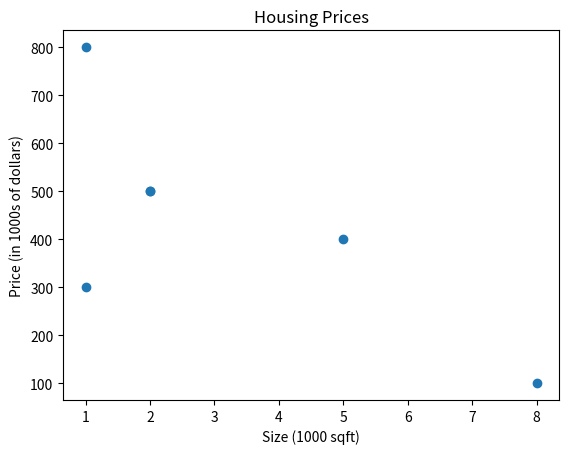

Recreate this plot in Python.
import numpy as np
import matplotlib.pyplot as plt

x_train = np.array([1.0, 2.0,8,5,2,1])
y_train = np.array([300.0, 500,100,400,500,800])
print(f"x_train = {x_train}")
print(f"y_train = {y_train}")
# Plot the data points
plt.scatter(x_train, y_train,)
# Set the title
plt.title("Housing Prices")
# Set the y-axis label
plt.ylabel('Price (in 1000s of dollars)')
# Set the x-axis label
plt.xlabel('Size (1000 sqft)')
plt.show()
